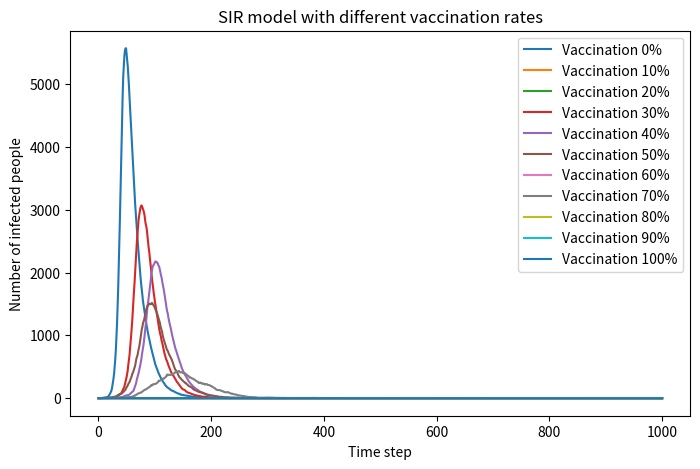

Generate this figure with matplotlib:
import numpy as np
import matplotlib.pyplot as plt

N = 10000
beta = 0.3
gamma = 0.05
time_steps = 1000

vaccination_rates = [0.0, 0.1, 0.2, 0.3, 0.4, 0.5, 0.6, 0.7, 0.8, 0.9, 1.0]

plt.figure(figsize=(8, 5), dpi=150)

for v in vaccination_rates:
    vaccinated = int(N * v)
    S = N - vaccinated - 1
    I = 1
    R = vaccinated

    S_list = [S]
    I_list = [I]
    R_list = [R]

    for t in range(time_steps):
        infection_prob = beta * (I / N)

        if S > 0:
            new_infections = np.random.binomial(S, infection_prob)
        else:
            new_infections = 0

        if I > 0:
            new_recoveries = np.random.binomial(I, gamma)
        else:
            new_recoveries = 0

        S -= new_infections
        I += new_infections - new_recoveries
        R += new_recoveries

        if S < 0:
            S = 0
        if I < 0:
            I = 0

        S_list.append(S)
        I_list.append(I)
        R_list.append(R)

    plt.plot(I_list, label=f'Vaccination {int(v*100)}%')

plt.xlabel('Time step')
plt.ylabel('Number of infected people')
plt.title('SIR model with different vaccination rates')
plt.legend()
plt.savefig('SIR_vaccination.png', dpi=150)
plt.show()
